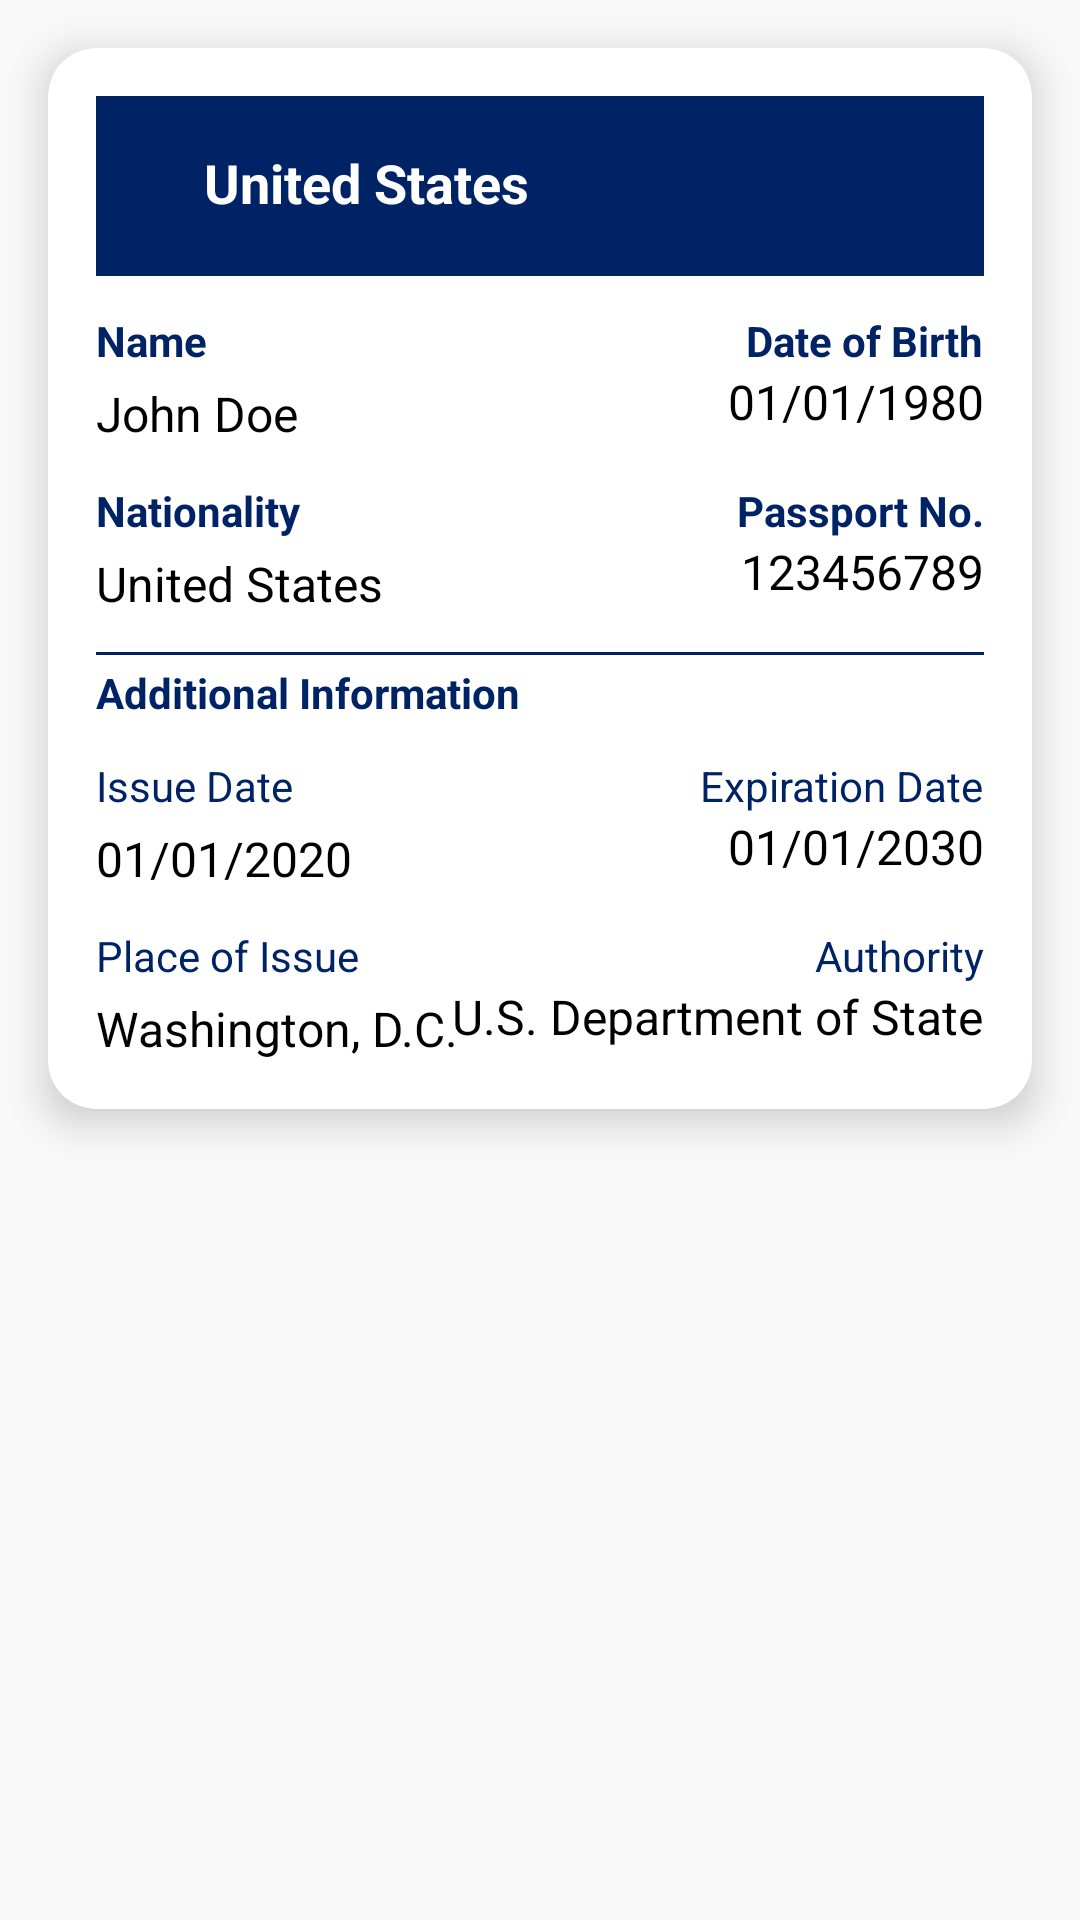

The Android layout XML behind this screen, and the referenced resources:
<!-- AndroidManifest.xml: application theme Theme.Wallet -->
<!-- res/layout/activity_show_passport.xml -->
<?xml version="1.0" encoding="utf-8"?>
<androidx.constraintlayout.widget.ConstraintLayout xmlns:android="http://schemas.android.com/apk/res/android"
    xmlns:app="http://schemas.android.com/apk/res-auto"
    xmlns:tools="http://schemas.android.com/tools"
    android:layout_width="match_parent"
    android:layout_height="match_parent"
    android:background="#F9F9F9"
    tools:context=".MainActivity">

    <androidx.cardview.widget.CardView
        android:id="@+id/passportCardView"
        android:layout_width="match_parent"
        android:layout_height="wrap_content"
        android:layout_margin="16dp"
        app:cardCornerRadius="16dp"
        app:cardElevation="8dp"
        app:cardBackgroundColor="#FFFFFF"
        app:layout_constraintTop_toTopOf="parent"
        app:layout_constraintStart_toStartOf="parent"
        app:layout_constraintEnd_toEndOf="parent">

        <androidx.constraintlayout.widget.ConstraintLayout
            android:layout_width="match_parent"
            android:layout_height="wrap_content"
            android:padding="16dp">

            
            <View
                android:id="@+id/headerBackground"
                android:layout_width="0dp"
                android:layout_height="60dp"
                android:background="#002366"
                app:layout_constraintEnd_toEndOf="parent"
                app:layout_constraintStart_toStartOf="parent"
                app:layout_constraintTop_toTopOf="parent"
                app:layout_constraintWidth_percent="1.0" />

            
            <TextView
                android:id="@+id/countryName"
                android:layout_width="wrap_content"
                android:layout_height="wrap_content"
                android:layout_marginStart="20dp"
                android:paddingStart="16dp"
                android:text="United States"
                android:textColor="#FFFFFF"
                android:textSize="18sp"
                android:textStyle="bold"
                app:layout_constraintBottom_toBottomOf="parent"
                app:layout_constraintLeft_toLeftOf="parent"
                app:layout_constraintStart_toStartOf="parent"
                app:layout_constraintTop_toTopOf="parent"
                app:layout_constraintVertical_bias="0.056" />

            <ImageView
                android:id="@+id/flagIcon"
                android:layout_width="40dp"
                android:layout_height="40dp"
                android:layout_gravity="end"
                android:layout_marginEnd="16dp"
                android:paddingEnd="16dp"
                android:src="@drawable/ic_flag"
                app:layout_constraintBottom_toBottomOf="@id/headerBackground"
                app:layout_constraintEnd_toEndOf="parent"
                app:layout_constraintTop_toTopOf="@id/headerBackground"
                app:layout_constraintVertical_bias="0.85" />

            <TextView
                android:id="@+id/nameLabel"
                android:layout_width="wrap_content"
                android:layout_height="wrap_content"
                android:layout_marginTop="12dp"
                android:text="Name"
                android:textColor="#002366"
                android:textSize="14sp"
                android:textStyle="bold"
                app:layout_constraintStart_toStartOf="parent"
                app:layout_constraintTop_toBottomOf="@id/headerBackground" />

            <TextView
                android:id="@+id/nameValue"
                android:layout_width="wrap_content"
                android:layout_height="wrap_content"
                android:layout_marginTop="4dp"
                android:text="John Doe"
                android:textColor="#000000"
                android:textSize="16sp"
                app:layout_constraintStart_toStartOf="parent"
                app:layout_constraintTop_toBottomOf="@id/nameLabel" />

            <TextView
                android:id="@+id/dateOfBirthLabel"
                android:layout_width="wrap_content"
                android:layout_height="wrap_content"
                android:text="Date of Birth"
                android:textColor="#002366"
                android:textSize="14sp"
                android:textStyle="bold"
                app:layout_constraintEnd_toEndOf="parent"
                app:layout_constraintTop_toTopOf="@id/nameLabel" />

            <TextView
                android:id="@+id/dateOfBirthValue"
                android:layout_width="wrap_content"
                android:layout_height="wrap_content"
                android:text="01/01/1980"
                android:textColor="#000000"
                android:textSize="16sp"
                app:layout_constraintEnd_toEndOf="parent"
                app:layout_constraintTop_toBottomOf="@id/dateOfBirthLabel" />

            <TextView
                android:id="@+id/nationalityLabel"
                android:layout_width="wrap_content"
                android:layout_height="wrap_content"
                android:layout_marginTop="12dp"
                android:text="Nationality"
                android:textColor="#002366"
                android:textSize="14sp"
                android:textStyle="bold"
                app:layout_constraintStart_toStartOf="parent"
                app:layout_constraintTop_toBottomOf="@id/nameValue" />

            <TextView
                android:id="@+id/nationalityValue"
                android:layout_width="wrap_content"
                android:layout_height="wrap_content"
                android:layout_marginTop="4dp"
                android:text="United States"
                android:textColor="#000000"
                android:textSize="16sp"
                app:layout_constraintStart_toStartOf="parent"
                app:layout_constraintTop_toBottomOf="@id/nationalityLabel" />

            <TextView
                android:id="@+id/passportNoLabel"
                android:layout_width="wrap_content"
                android:layout_height="wrap_content"
                android:text="Passport No."
                android:textColor="#002366"
                android:textSize="14sp"
                android:textStyle="bold"
                app:layout_constraintEnd_toEndOf="parent"
                app:layout_constraintTop_toTopOf="@id/nationalityLabel" />

            <TextView
                android:id="@+id/passportNoValue"
                android:layout_width="wrap_content"
                android:layout_height="wrap_content"
                android:text="123456789"
                android:textColor="#000000"
                android:textSize="16sp"
                app:layout_constraintEnd_toEndOf="parent"
                app:layout_constraintTop_toBottomOf="@id/passportNoLabel" />

            
            <View
                android:layout_width="0dp"
                android:layout_height="1dp"
                android:layout_marginTop="16dp"
                android:background="#002366"
                app:layout_constraintEnd_toEndOf="parent"
                app:layout_constraintStart_toStartOf="parent"
                app:layout_constraintTop_toBottomOf="@id/passportNoValue" />

            
            <TextView
                android:id="@+id/additionalInfoLabel"
                android:layout_width="wrap_content"
                android:layout_height="wrap_content"
                android:layout_marginTop="20dp"
                android:text="Additional Information"
                android:textColor="#002366"
                android:textSize="14sp"
                android:textStyle="bold"
                app:layout_constraintStart_toStartOf="parent"
                app:layout_constraintTop_toBottomOf="@id/passportNoValue" />

            <TextView
                android:id="@+id/issueDateLabel"
                android:layout_width="wrap_content"
                android:layout_height="wrap_content"
                android:layout_marginTop="12dp"
                android:text="Issue Date"
                android:textColor="#002366"
                android:textSize="14sp"
                app:layout_constraintStart_toStartOf="parent"
                app:layout_constraintTop_toBottomOf="@id/additionalInfoLabel" />

            <TextView
                android:id="@+id/issueDateValue"
                android:layout_width="wrap_content"
                android:layout_height="wrap_content"
                android:layout_marginTop="4dp"
                android:text="01/01/2020"
                android:textColor="#000000"
                android:textSize="16sp"
                app:layout_constraintStart_toStartOf="parent"
                app:layout_constraintTop_toBottomOf="@id/issueDateLabel" />

            <TextView
                android:id="@+id/expirationDateLabel"
                android:layout_width="wrap_content"
                android:layout_height="wrap_content"
                android:text="Expiration Date"
                android:textColor="#002366"
                android:textSize="14sp"
                app:layout_constraintEnd_toEndOf="parent"
                app:layout_constraintTop_toTopOf="@id/issueDateLabel" />

            <TextView
                android:id="@+id/expirationDateValue"
                android:layout_width="wrap_content"
                android:layout_height="wrap_content"
                android:text="01/01/2030"
                android:textColor="#000000"
                android:textSize="16sp"
                app:layout_constraintEnd_toEndOf="parent"
                app:layout_constraintTop_toBottomOf="@id/expirationDateLabel" />

            <TextView
                android:id="@+id/placeOfIssueLabel"
                android:layout_width="wrap_content"
                android:layout_height="wrap_content"
                android:layout_marginTop="12dp"
                android:text="Place of Issue"
                android:textColor="#002366"
                android:textSize="14sp"
                app:layout_constraintStart_toStartOf="parent"
                app:layout_constraintTop_toBottomOf="@id/issueDateValue" />

            <TextView
                android:id="@+id/placeOfIssueValue"
                android:layout_width="wrap_content"
                android:layout_height="wrap_content"
                android:layout_marginTop="4dp"
                android:text="Washington, D.C."
                android:textColor="#000000"
                android:textSize="16sp"
                app:layout_constraintStart_toStartOf="parent"
                app:layout_constraintTop_toBottomOf="@id/placeOfIssueLabel" />

            <TextView
                android:id="@+id/authorityLabel"
                android:layout_width="wrap_content"
                android:layout_height="wrap_content"
                android:text="Authority"
                android:textColor="#002366"
                android:textSize="14sp"
                app:layout_constraintEnd_toEndOf="parent"
                app:layout_constraintTop_toTopOf="@id/placeOfIssueLabel" />

            <TextView
                android:id="@+id/authorityValue"
                android:layout_width="wrap_content"
                android:layout_height="wrap_content"
                android:text="U.S. Department of State"
                android:textColor="#000000"
                android:textSize="16sp"
                app:layout_constraintEnd_toEndOf="parent"
                app:layout_constraintTop_toBottomOf="@id/authorityLabel" />

        </androidx.constraintlayout.widget.ConstraintLayout>

    </androidx.cardview.widget.CardView>

</androidx.constraintlayout.widget.ConstraintLayout>
<!-- resources referenced by this layout -->
<resources>
  <style name="Theme.Wallet" parent="android:Theme.Material.Light.NoActionBar" />
</resources>
